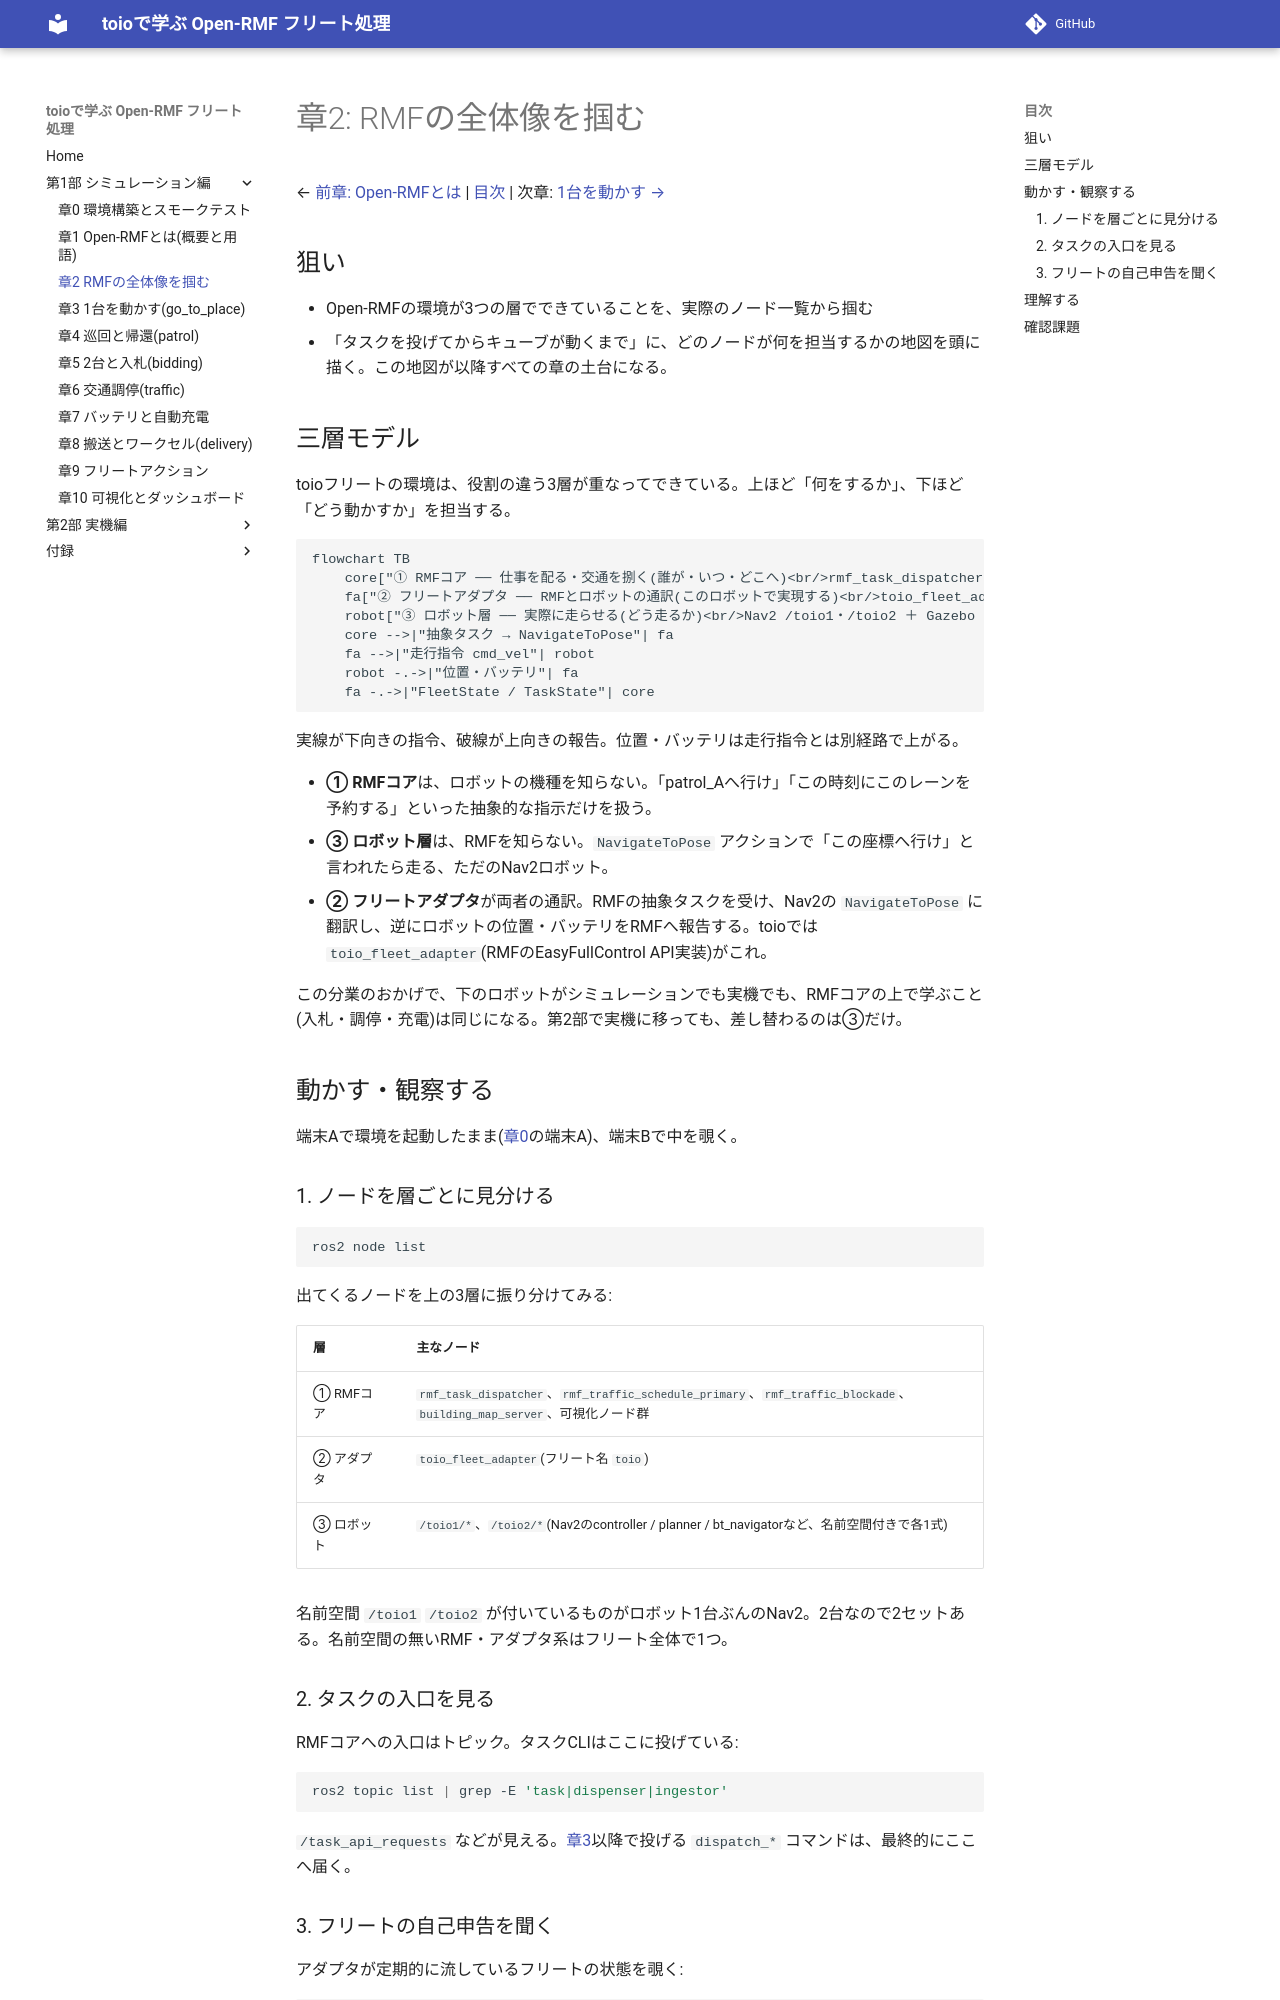

repository: atinfinity/toio_rmf_tutorial · page: 02_architecture/index.html · generator: mkdocs

# 章2: RMFの全体像を掴む

← [前章: Open-RMFとは](01_overview.md) | [目次](README.md) | 次章: [1台を動かす →](03_go_to_place.md)

## 狙い

- Open-RMFの環境が**3つの層**でできていることを、実際のノード一覧から掴む
- 「タスクを投げてからキューブが動くまで」に、どのノードが何を担当するかの
  地図を頭に描く。この地図が以降すべての章の土台になる。

## 三層モデル

toioフリートの環境は、役割の違う3層が重なってできている。上ほど「何をするか」、
下ほど「どう動かすか」を担当する。

```mermaid
flowchart TB
    core["① RMFコア ── 仕事を配る・交通を捌く(誰が・いつ・どこへ)<br/>rmf_task_dispatcher / rmf_traffic_schedule<br/>rmf_traffic_blockade / building_map_server"]
    fa["② フリートアダプタ ── RMFとロボットの通訳(このロボットで実現する)<br/>toio_fleet_adapter(EasyFullControl)"]
    robot["③ ロボット層 ── 実際に走らせる(どう走るか)<br/>Nav2 /toio1・/toio2 ＋ Gazebo（または実機）"]
    core -->|"抽象タスク → NavigateToPose"| fa
    fa -->|"走行指令 cmd_vel"| robot
    robot -.->|"位置・バッテリ"| fa
    fa -.->|"FleetState / TaskState"| core
```

**実線が下向きの指令、破線が上向きの報告**(位置・バッテリは走行指令とは
別経路で上がる)。

- **① RMFコア**は、ロボットの機種を知らない。「patrol_Aへ行け」「この時刻に
  このレーンを予約する」といった**抽象的な指示**だけを扱う。
- **③ ロボット層**は、RMFを知らない。`NavigateToPose` アクションで
  「この座標へ行け」と言われたら走る、ただのNav2ロボット。
- **② フリートアダプタ**が両者の通訳。RMFの抽象タスクを受け、Nav2の
  `NavigateToPose` に翻訳し、逆にロボットの位置・バッテリをRMFへ報告する。
  toioでは `toio_fleet_adapter`(RMFの **EasyFullControl** API 実装)がこれ。

この分業のおかげで、下のロボットがシミュレーションでも実機でも、
**RMFコアの上で学ぶこと(入札・調停・充電)は同じ**になる。章11で実機に
移っても、差し替わるのは③だけ。

## 動かす・観察する

端末Aで環境を起動したまま([章0](00_setup.md)の端末A)、端末Bで中を覗く。

### 1. ノードを層ごとに見分ける

```bash
ros2 node list
```

出てくるノードを上の3層に振り分けてみる:

| 層 | 主なノード |
|---|---|
| ① RMFコア | `rmf_task_dispatcher`、`rmf_traffic_schedule_primary`、`rmf_traffic_blockade`、`building_map_server`、可視化ノード群 |
| ② アダプタ | `toio_fleet_adapter`(フリート名 `toio`) |
| ③ ロボット | `/toio1/*`、`/toio2/*`(Nav2のcontroller / planner / bt_navigator など、名前空間付きで各1式) |

名前空間 `/toio1` `/toio2` が付いているものが**ロボット1台ぶんのNav2**。
2台なので2セットある。名前空間の無いRMF・アダプタ系は**フリート全体で1つ**。

### 2. タスクの入口を見る

RMFコアへの入口はトピック。タスクCLIはここに投げている:

```bash
ros2 topic list | grep -E 'task|dispenser|ingestor'
```

`/task_api_requests` などが見える。[章3](03_go_to_place.md)以降で投げる
`dispatch_*` コマンドは、最終的にここへ届く。
